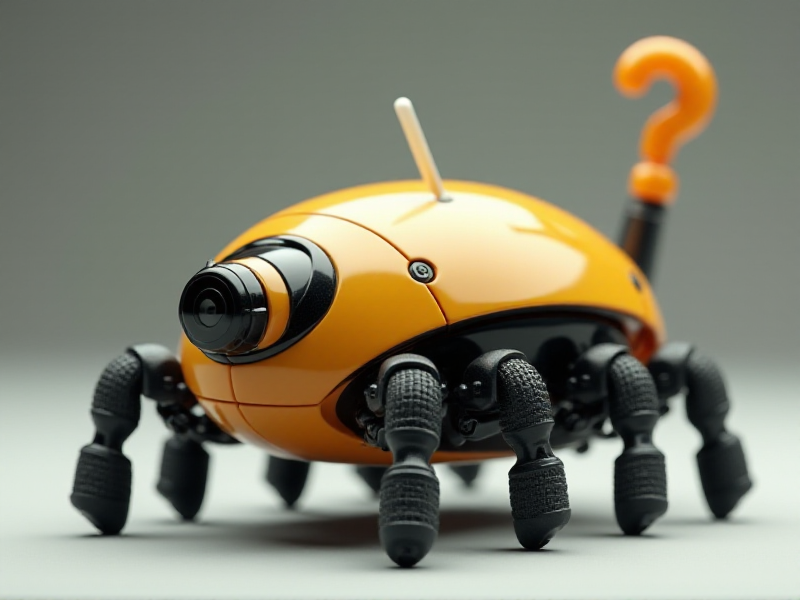
Generation parameters embedded in this image by AUTOMATIC1111 Stable Diffusion web UI or a fork of it (Forge, ...) (PNG 'parameters' text chunk):
A toy-like, plump surveillance crawler with a swiveling head camera that mimics blinking and a springy Wi-Fi antenna shaped like a question mark
Steps: 20, Sampler: Euler, Schedule type: Simple, CFG scale: 1, Distilled CFG Scale: 3.5, Seed: 1029277670, Size: 800x600, Model hash: c161224931, Model: flux1-dev-bnb-nf4, Style Selector Enabled: True, Style Selector Randomize: False, Style Selector Style: base, Version: f2.0.1v1.10.1-previous-636-gb835f24a, Diffusion in Low Bits: bnb-nf4